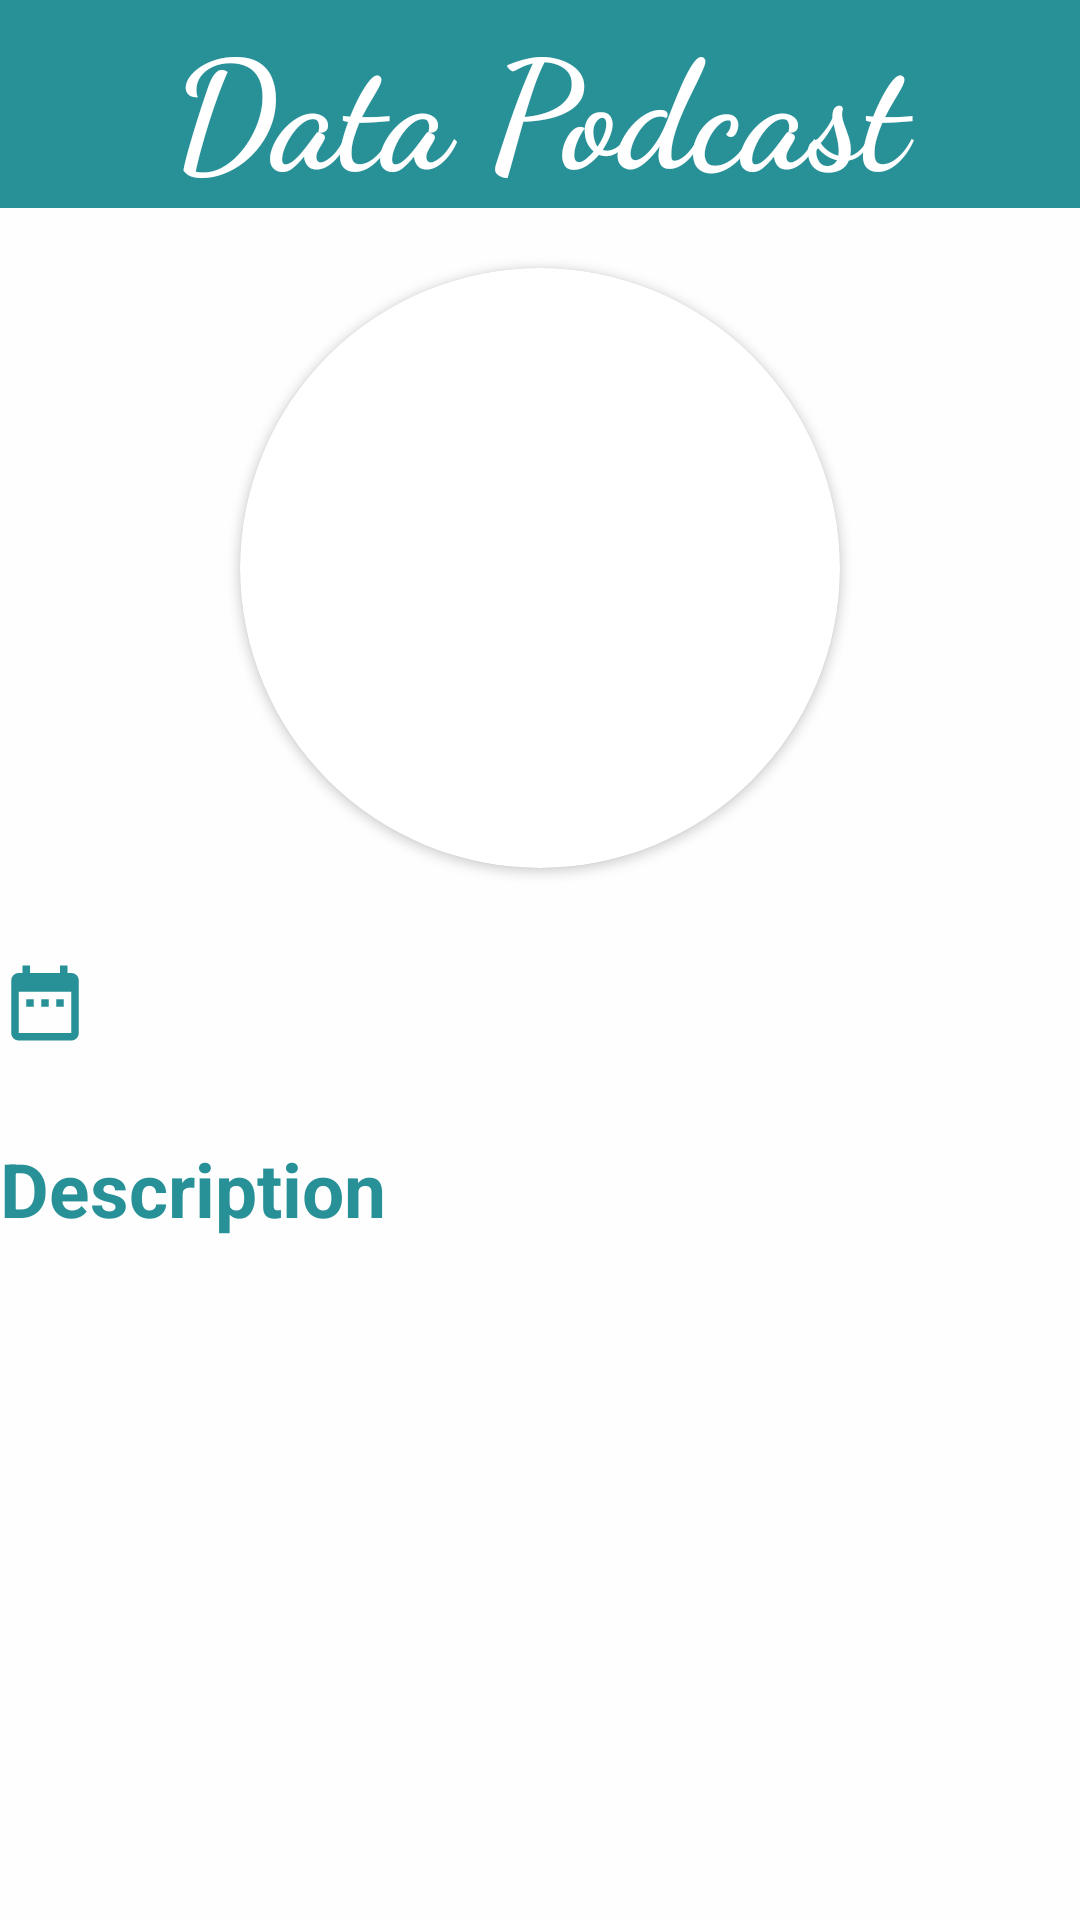

This screen was rendered from an Android layout file. Write that file and the resources it references.
<!-- AndroidManifest.xml: application theme Theme.UAS_PemrogramanWebDanMobile_Kelompok -->
<!-- res/layout/activity_detail.xml -->
<?xml version="1.0" encoding="utf-8"?>
<LinearLayout xmlns:android="http://schemas.android.com/apk/res/android"
    xmlns:app="http://schemas.android.com/apk/res-auto"
    xmlns:tools="http://schemas.android.com/tools"
    android:id="@+id/main"
    android:layout_width="match_parent"
    android:layout_height="match_parent"
    android:orientation="vertical"
    android:background="#FEFEFE"
    tools:context=".DetailActivity">

    <TextView
        android:id="@+id/textJudul"
        android:layout_width="match_parent"
        android:layout_height="wrap_content"
        android:background="#289197"
        android:fontFamily="cursive"
        android:text="@string/data_podcast"
        android:textAlignment="center"
        android:textColor="@color/white"
        android:textSize="50sp"
        android:textStyle="bold" />

    <androidx.cardview.widget.CardView
        android:id="@+id/cardView"
        android:layout_width="200dp"
        android:layout_height="200dp"
        android:layout_gravity="center"
        android:layout_marginTop="20dp"
        app:cardCornerRadius="100dp">

    <ImageView
        android:id="@+id/imgCourse"
        android:layout_width="match_parent"
        android:layout_height="match_parent"
        android:contentDescription="@string/choose_file"
        android:scaleType="fitXY"
        android:src="@mipmap/ic_launcher"
        tools:ignore="ImageContrastCheck" />

    </androidx.cardview.widget.CardView>

    <LinearLayout
        android:layout_width="match_parent"
        android:layout_height="wrap_content"
        android:layout_marginTop="20dp"
        android:orientation="horizontal"
        tools:ignore="UseCompoundDrawables">

        <ImageView
            android:layout_width="30dp"
            android:layout_height="50dp"
            android:contentDescription="@string/date"
            android:src="@drawable/ic_date" />

        <TextView
            android:id="@+id/textDate"
            android:layout_width="wrap_content"
            android:layout_height="50dp"
            android:gravity="fill_vertical"
            android:paddingStart="10dp"
            android:textSize="25sp"
            android:textStyle="bold"
            tools:ignore="RtlSymmetry" />
    </LinearLayout>

    <TextView
        android:layout_width="match_parent"
        android:layout_height="wrap_content"
        android:layout_marginTop="20dp"
        android:text="@string/description"
        android:textColor="#289197"
        android:textSize="25sp"
        android:textStyle="bold" />

    <TextView
        android:id="@+id/textDeskripsi"
        android:layout_width="match_parent"
        android:layout_height="wrap_content"
        android:textSize="25sp"
        android:textStyle="bold" />

    <TextView
        android:id="@+id/textrate"
        android:layout_width="match_parent"
        android:layout_height="wrap_content"
        android:textSize="25sp"
        android:textStyle="bold" />
</LinearLayout>
<!-- resources referenced by this layout -->
<resources>
  <!-- drawable ic_date (drawable) -->
  <vector xmlns:android="http://schemas.android.com/apk/res/android" android:height="24dp" android:tint="#289197" android:viewportHeight="24" android:viewportWidth="24" android:width="24dp">
        
      <path android:fillColor="@android:color/white" android:pathData="M9,11L7,11v2h2v-2zM13,11h-2v2h2v-2zM17,11h-2v2h2v-2zM19,4h-1L18,2h-2v2L8,4L8,2L6,2v2L5,4c-1.11,0 -1.99,0.9 -1.99,2L3,20c0,1.1 0.89,2 2,2h14c1.1,0 2,-0.9 2,-2L21,6c0,-1.1 -0.9,-2 -2,-2zM19,20L5,20L5,9h14v11z"/>
      
  </vector>
  <string name="choose_file">Choose File</string>
  <string name="data_podcast">Data Podcast</string>
  <string name="date">Date</string>
  <string name="description">Description</string>
  <style name="Theme.UAS_PemrogramanWebDanMobile_Kelompok" parent="Base.Theme.UAS_PemrogramanWebDanMobile_Kelompok" />
  <style name="Base.Theme.UAS_PemrogramanWebDanMobile_Kelompok" parent="Theme.Material3.DayNight.NoActionBar">
          
          
      </style>
  <!-- not gathered from this repository: default colours our renderer supplied (Android Studio template values) -->
  <color name="white">#FFFFFFFF</color>
</resources>
